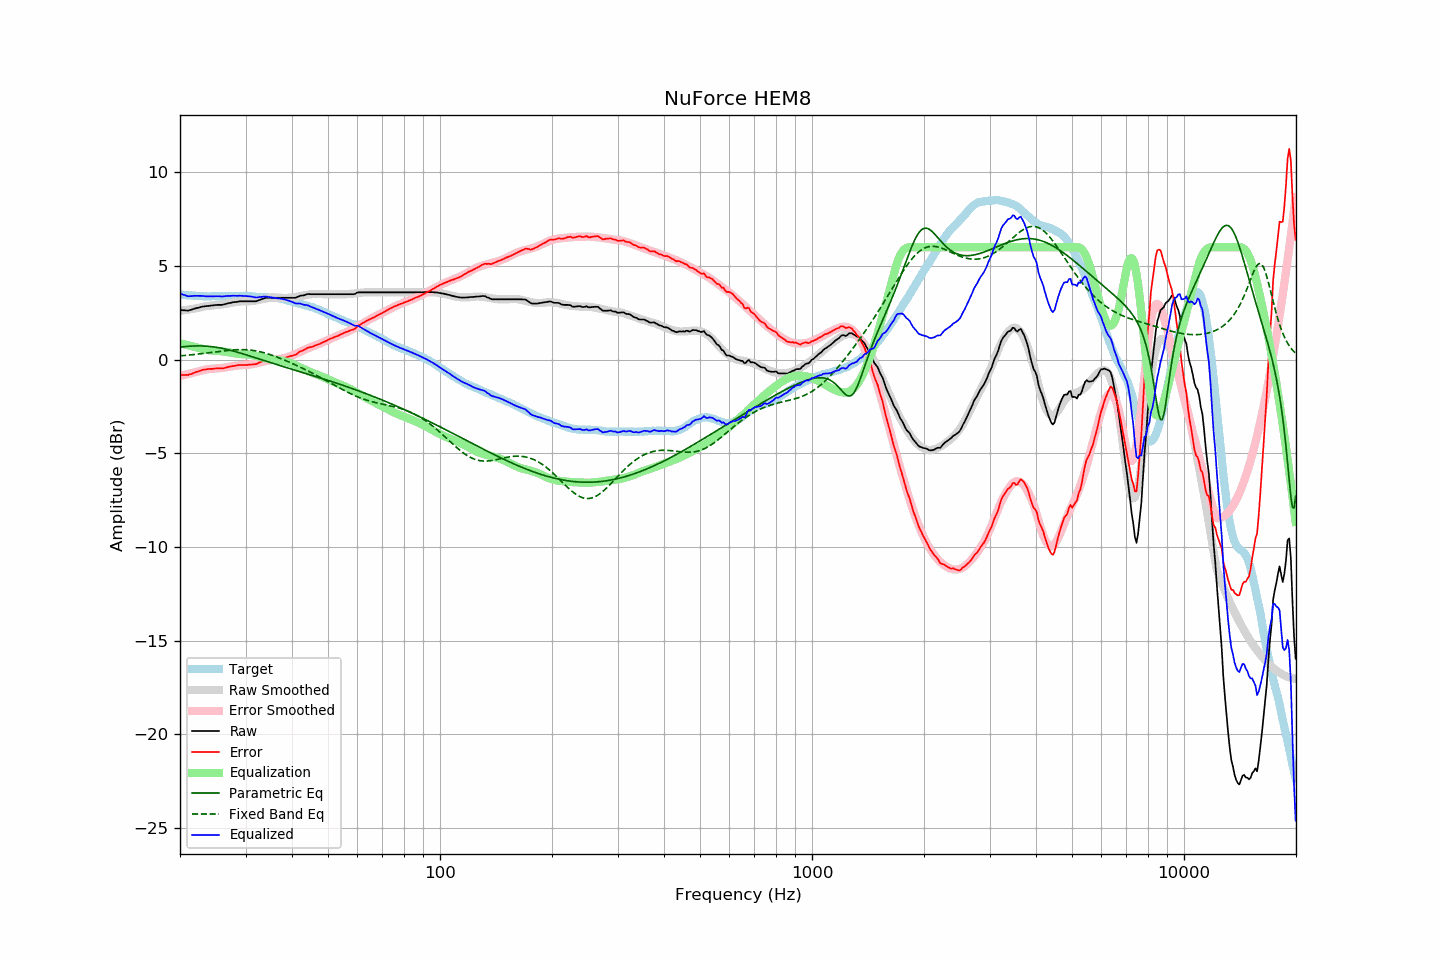

The file beside this chart, header and first rows:
frequency, raw, error, smoothed, error_smoothed, equalization, parametric_eq, fixed_band_eq, equalized_raw, equalized_smoothed, target
20.00, 2.65, -0.82, 2.60, -0.88, 0.88, 0.67, 0.20, 3.53, 3.48, 3.48
20.20, 2.64, -0.82, 2.62, -0.86, 0.86, 0.68, 0.21, 3.50, 3.47, 3.47
20.40, 2.63, -0.82, 2.63, -0.83, 0.83, 0.69, 0.22, 3.47, 3.46, 3.46
20.61, 2.63, -0.82, 2.64, -0.81, 0.81, 0.70, 0.22, 3.44, 3.45, 3.46
20.81, 2.62, -0.81, 2.65, -0.79, 0.79, 0.70, 0.23, 3.41, 3.44, 3.44
21.02, 2.61, -0.82, 2.67, -0.77, 0.77, 0.71, 0.24, 3.38, 3.44, 3.44
21.23, 2.64, -0.78, 2.68, -0.75, 0.75, 0.72, 0.25, 3.39, 3.43, 3.43
21.44, 2.66, -0.77, 2.70, -0.73, 0.73, 0.72, 0.26, 3.39, 3.42, 3.44
21.66, 2.69, -0.73, 2.71, -0.70, 0.70, 0.73, 0.27, 3.40, 3.41, 3.43
21.87, 2.72, -0.69, 2.72, -0.68, 0.68, 0.73, 0.27, 3.41, 3.41, 3.41
22.09, 2.74, -0.66, 2.74, -0.66, 0.66, 0.73, 0.28, 3.41, 3.40, 3.40
22.31, 2.76, -0.64, 2.75, -0.64, 0.64, 0.73, 0.29, 3.41, 3.40, 3.40
22.54, 2.78, -0.61, 2.78, -0.62, 0.62, 0.73, 0.30, 3.40, 3.39, 3.39
22.76, 2.81, -0.58, 2.80, -0.59, 0.59, 0.73, 0.31, 3.41, 3.39, 3.39
22.99, 2.83, -0.55, 2.82, -0.57, 0.57, 0.73, 0.32, 3.40, 3.39, 3.38
23.22, 2.84, -0.53, 2.84, -0.55, 0.55, 0.73, 0.34, 3.39, 3.38, 3.37
23.45, 2.85, -0.53, 2.85, -0.53, 0.53, 0.72, 0.35, 3.38, 3.38, 3.38
23.69, 2.86, -0.51, 2.86, -0.51, 0.51, 0.72, 0.36, 3.38, 3.38, 3.37
23.92, 2.87, -0.50, 2.88, -0.50, 0.50, 0.71, 0.37, 3.38, 3.38, 3.37
24.16, 2.88, -0.50, 2.88, -0.50, 0.50, 0.70, 0.38, 3.38, 3.38, 3.38
24.40, 2.89, -0.49, 2.89, -0.49, 0.49, 0.69, 0.39, 3.38, 3.38, 3.39
24.65, 2.90, -0.48, 2.90, -0.48, 0.48, 0.68, 0.40, 3.39, 3.38, 3.39
24.89, 2.91, -0.47, 2.91, -0.48, 0.48, 0.67, 0.41, 3.39, 3.38, 3.39
25.14, 2.92, -0.46, 2.92, -0.47, 0.47, 0.65, 0.42, 3.39, 3.39, 3.39
25.39, 2.92, -0.46, 2.93, -0.46, 0.46, 0.64, 0.44, 3.39, 3.39, 3.39
25.65, 2.92, -0.46, 2.94, -0.46, 0.46, 0.62, 0.45, 3.38, 3.39, 3.38
25.91, 2.92, -0.47, 2.95, -0.45, 0.45, 0.61, 0.46, 3.37, 3.39, 3.39
26.16, 2.94, -0.46, 2.96, -0.43, 0.43, 0.59, 0.47, 3.38, 3.40, 3.40
26.43, 2.96, -0.44, 2.98, -0.42, 0.42, 0.57, 0.48, 3.39, 3.40, 3.40
26.69, 2.98, -0.42, 2.99, -0.41, 0.41, 0.55, 0.49, 3.39, 3.40, 3.40
26.96, 3.01, -0.39, 3.01, -0.39, 0.39, 0.53, 0.50, 3.41, 3.40, 3.40
27.23, 3.02, -0.38, 3.02, -0.38, 0.38, 0.51, 0.50, 3.40, 3.40, 3.40
27.50, 3.04, -0.35, 3.04, -0.36, 0.36, 0.48, 0.51, 3.41, 3.40, 3.40
27.77, 3.06, -0.34, 3.05, -0.35, 0.35, 0.46, 0.52, 3.41, 3.40, 3.41
28.05, 3.07, -0.33, 3.07, -0.34, 0.34, 0.44, 0.52, 3.41, 3.40, 3.41
28.33, 3.08, -0.31, 3.08, -0.32, 0.32, 0.41, 0.53, 3.41, 3.40, 3.39
28.62, 3.09, -0.30, 3.09, -0.31, 0.31, 0.39, 0.53, 3.40, 3.40, 3.39
28.90, 3.11, -0.29, 3.10, -0.30, 0.30, 0.36, 0.53, 3.42, 3.40, 3.40
29.19, 3.11, -0.29, 3.10, -0.30, 0.30, 0.34, 0.53, 3.41, 3.40, 3.40
29.48, 3.11, -0.28, 3.11, -0.29, 0.29, 0.31, 0.53, 3.41, 3.40, 3.40
29.78, 3.11, -0.28, 3.11, -0.29, 0.29, 0.29, 0.53, 3.40, 3.39, 3.40
30.08, 3.11, -0.29, 3.11, -0.28, 0.28, 0.26, 0.53, 3.40, 3.39, 3.41
30.38, 3.11, -0.28, 3.11, -0.28, 0.28, 0.23, 0.52, 3.39, 3.39, 3.39
30.68, 3.11, -0.27, 3.11, -0.27, 0.27, 0.21, 0.52, 3.38, 3.38, 3.38
30.99, 3.11, -0.27, 3.12, -0.26, 0.26, 0.18, 0.51, 3.37, 3.38, 3.38
31.30, 3.11, -0.25, 3.13, -0.24, 0.24, 0.15, 0.50, 3.36, 3.37, 3.37
31.61, 3.11, -0.25, 3.14, -0.23, 0.23, 0.12, 0.48, 3.34, 3.37, 3.37
31.93, 3.11, -0.24, 3.15, -0.21, 0.21, 0.10, 0.47, 3.32, 3.36, 3.35
32.24, 3.13, -0.22, 3.17, -0.18, 0.18, 0.07, 0.45, 3.32, 3.35, 3.35
32.57, 3.17, -0.17, 3.19, -0.16, 0.16, 0.04, 0.44, 3.34, 3.35, 3.34
32.89, 3.20, -0.13, 3.20, -0.14, 0.14, 0.01, 0.42, 3.34, 3.35, 3.34
33.22, 3.23, -0.10, 3.22, -0.12, 0.12, -0.01, 0.40, 3.35, 3.34, 3.34
33.55, 3.26, -0.07, 3.24, -0.10, 0.10, -0.04, 0.37, 3.36, 3.34, 3.33
33.89, 3.29, -0.05, 3.26, -0.08, 0.08, -0.07, 0.35, 3.37, 3.34, 3.34
34.23, 3.30, -0.02, 3.27, -0.06, 0.06, -0.10, 0.33, 3.36, 3.33, 3.33
34.57, 3.30, -0.02, 3.29, -0.04, 0.04, -0.12, 0.30, 3.35, 3.33, 3.32
34.92, 3.30, -0.02, 3.30, -0.03, 0.03, -0.15, 0.27, 3.33, 3.32, 3.32
35.27, 3.30, -0.03, 3.31, -0.01, 0.01, -0.18, 0.24, 3.32, 3.32, 3.33
35.62, 3.30, -0.01, 3.31, -0.00, 0.00, -0.20, 0.21, 3.31, 3.31, 3.32
35.97, 3.30, -0.01, 3.31, 0.01, -0.01, -0.23, 0.18, 3.29, 3.30, 3.31
... 635 more rows
